5-way image classification set "railway_defect_dataset" from GitHub (DEMACARTI/Code_on_track); label vocabulary: broken, crack, damaged, normal, rust.

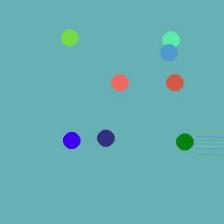
Label: rust

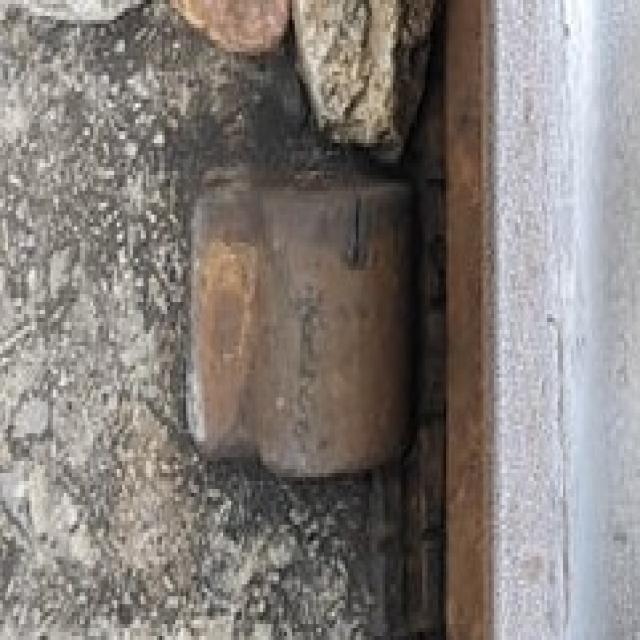
Label: normal

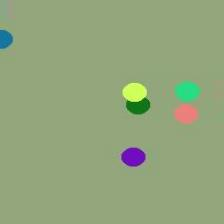
Label: rust

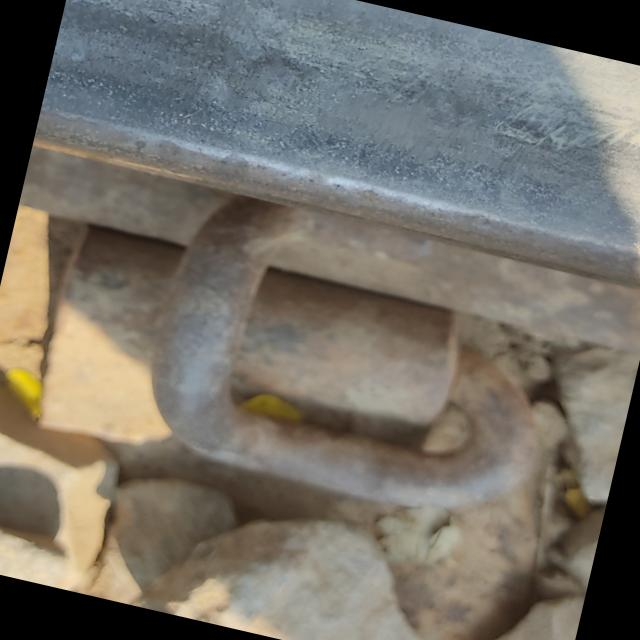
Label: normal

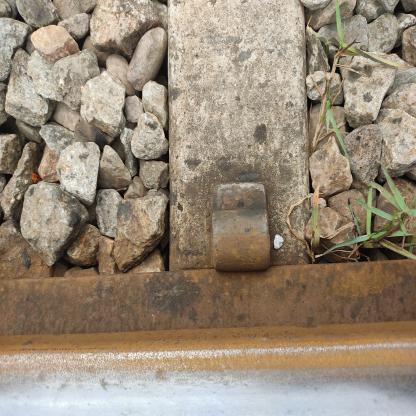
Label: damaged

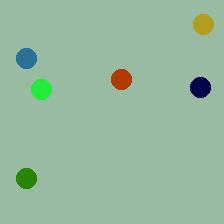
Label: crack
